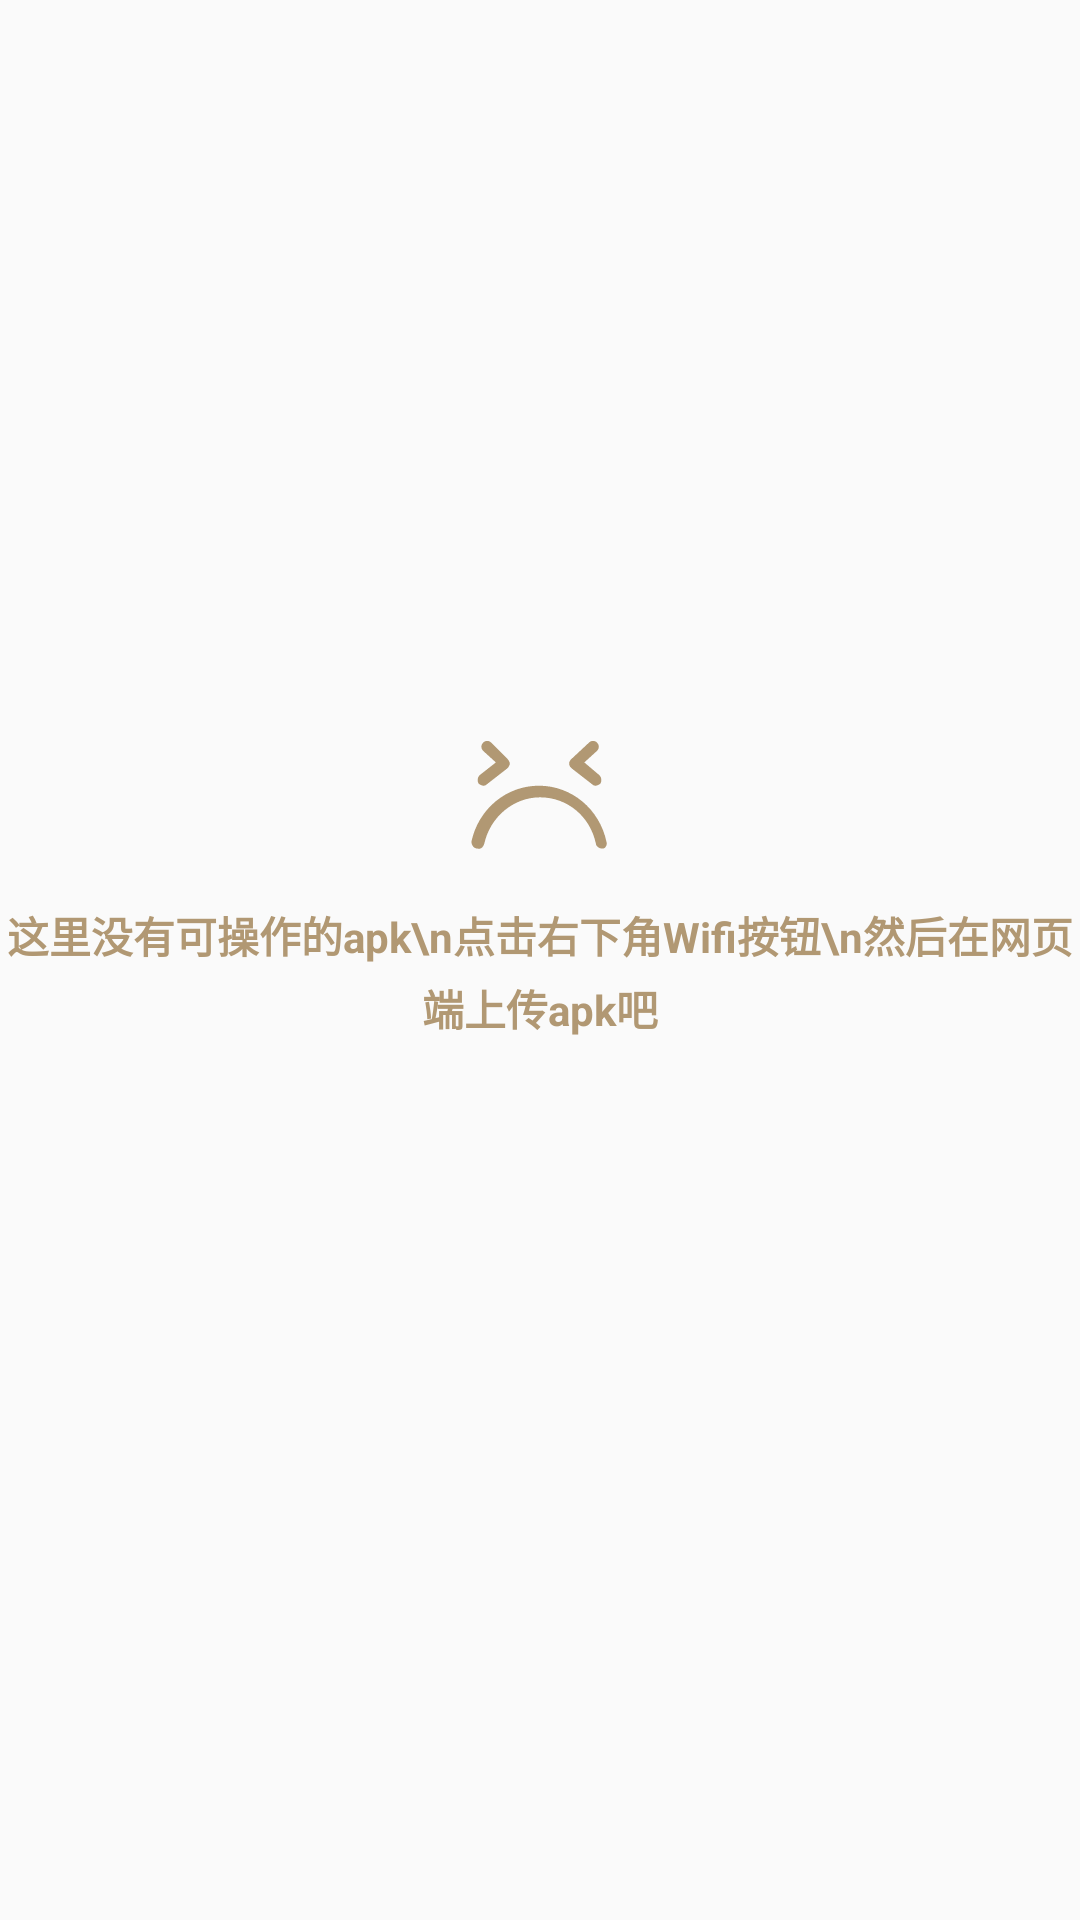

Here is an Android app screen rendered from its layout file. Give the layout XML and the strings, colors and styles it references.
<!-- AndroidManifest.xml: application theme AppTheme -->
<!-- res/layout/empty_view.xml -->
<?xml version="1.0" encoding="utf-8"?>
<LinearLayout xmlns:android="http://schemas.android.com/apk/res/android"
              android:layout_width="match_parent"
              android:layout_height="match_parent"
              android:gravity="center"
              android:orientation="vertical">

    <ImageView
        android:layout_width="wrap_content"
        android:layout_height="wrap_content"
        android:src="@mipmap/kulian"/>

    <TextView
        android:layout_width="wrap_content"
        android:layout_height="wrap_content"
        android:layout_marginTop="5dp"
        android:gravity="center"
        android:lineSpacingExtra="4dp"
        android:paddingBottom="50dp"
        android:paddingTop="10dp"
        android:text="这里没有可操作的apk\n点击右下角Wifi按钮\n然后在网页端上传apk吧"
        android:textColor="#B19873"
        android:textSize="14sp"
        android:textStyle="bold"/>

</LinearLayout>
<!-- resources referenced by this layout -->
<resources>
  <!-- mipmap kulian: png bitmap (mipmap-xxhdpi, 2011 bytes) -->
  <style name="AppTheme" parent="Theme.AppCompat.Light.DarkActionBar">
          
          <item name="colorPrimary">@color/colorPrimary</item>
          <item name="colorPrimaryDark">@color/colorPrimaryDark</item>
          <item name="colorAccent">@color/colorAccent</item>
      </style>
  <color name="colorPrimary">#3F51B5</color>
  <color name="colorPrimaryDark">#303F9F</color>
  <color name="colorAccent">#FF4081</color>
</resources>
